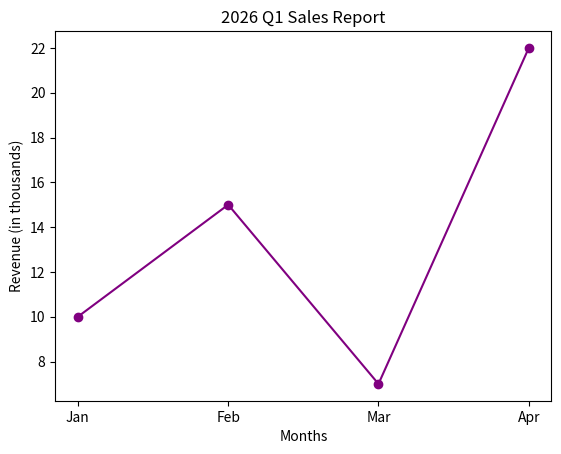

Write the Python code that produced this figure.
import matplotlib.pyplot as plt  # type: ignore[import-not-found]

# 1. Define the data
months = ['Jan', 'Feb', 'Mar', 'Apr']
sales = [10, 15, 7, 22]  # Note the drop in March (an anomaly!)

# 2. Create the plot
plt.plot(months, sales, marker='o', color='purple')

# 3. Add context (labels and title)
plt.title('2026 Q1 Sales Report')
plt.xlabel('Months')
plt.ylabel('Revenue (in thousands)')

# 4. Display the chart
plt.show()
